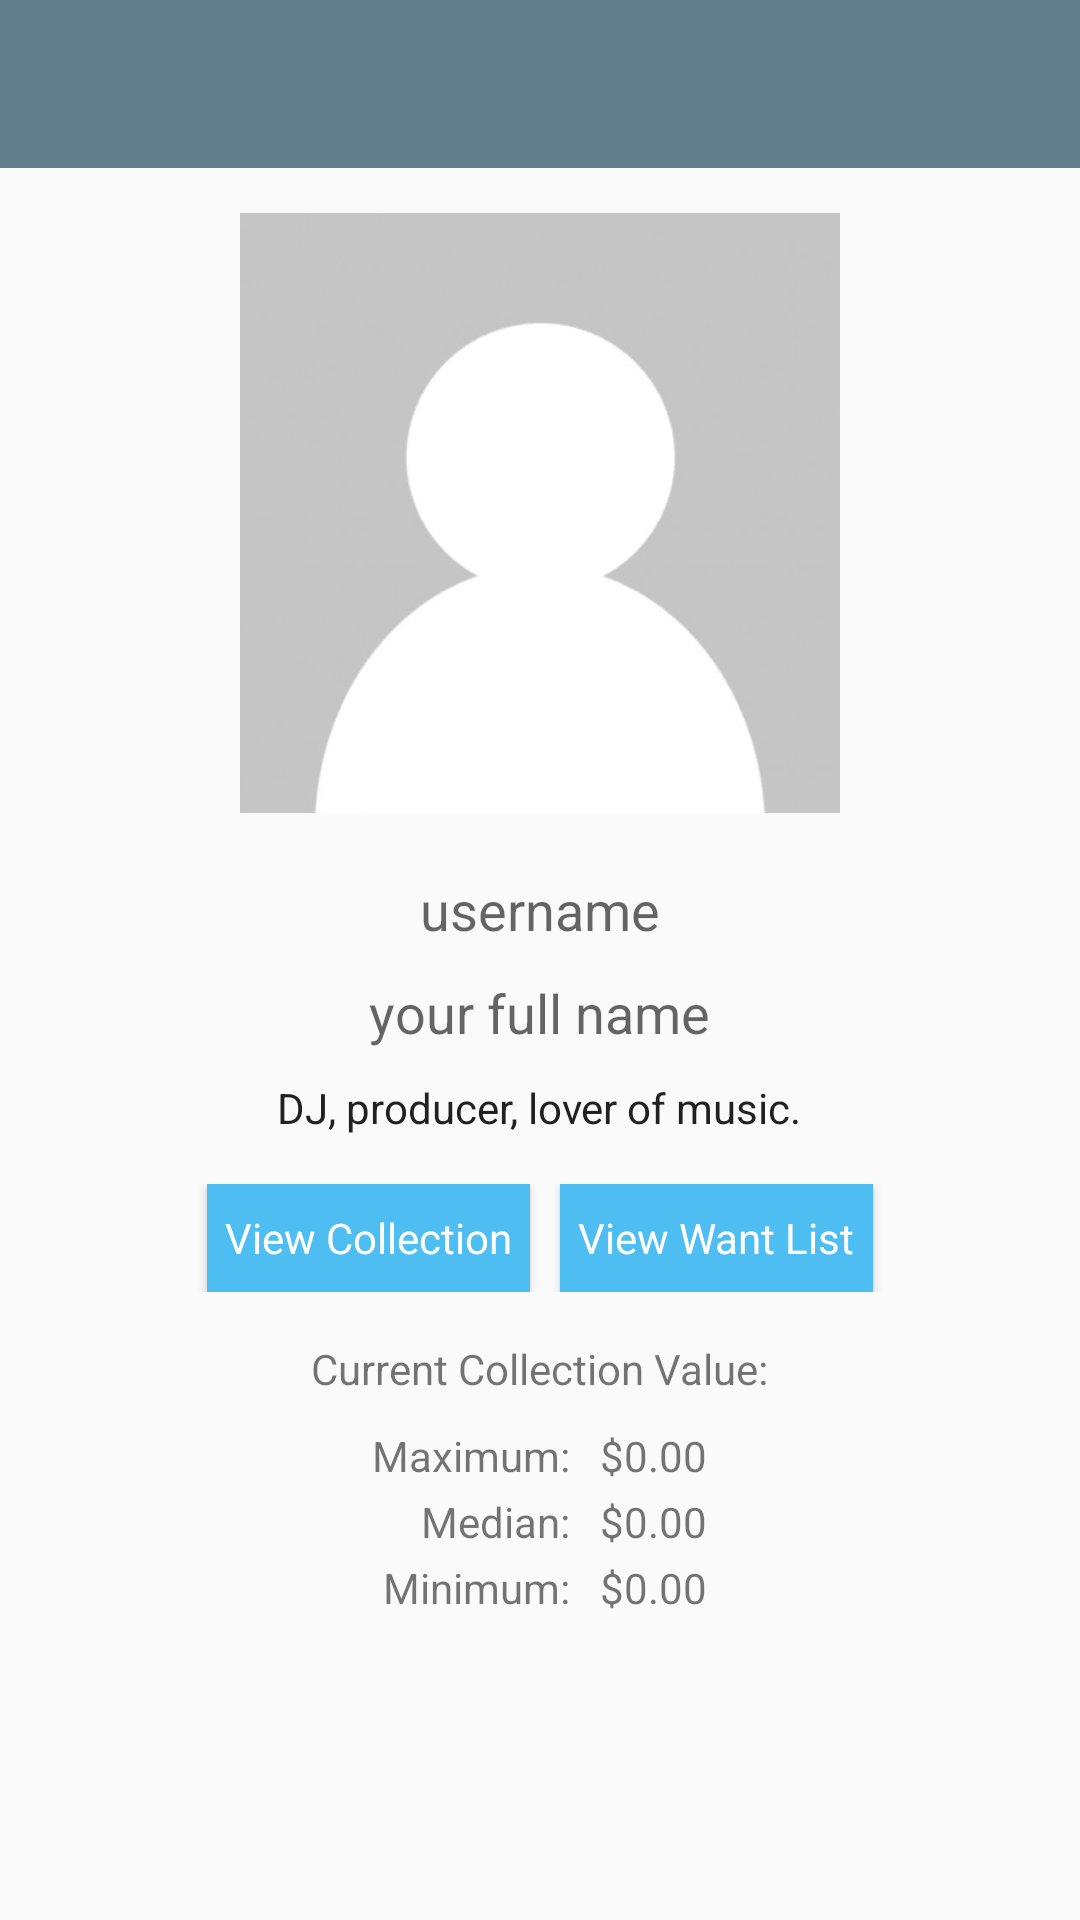

Layout XML and referenced resources for this Android screen:
<!-- AndroidManifest.xml: application theme AppTheme -->
<!-- res/layout/user_profile.xml -->
<?xml version="1.0" encoding="utf-8"?>
<LinearLayout xmlns:android="http://schemas.android.com/apk/res/android"
    xmlns:tools="http://schemas.android.com/tools"
    style="@style/AppTheme"
    android:layout_width="match_parent"
    android:layout_height="match_parent"
    android:orientation="vertical"
    tools:context=".UserProfile">

    <include
        android:id="@+id/my_toolbar"
        layout="@layout/toolbar" />

    <ImageView
        android:id="@+id/iv_profile_userPhoto"
        android:layout_width="200dp"
        android:layout_height="200dp"
        android:layout_gravity="center"
        android:layout_marginBottom="20dp"
        android:layout_marginTop="15dp"
        android:clickable="true"
        android:src="@drawable/discogs_default_user" />

    <TextView
        android:id="@+id/txt_profile_userName"
        android:layout_width="wrap_content"
        android:layout_height="wrap_content"
        android:layout_gravity="center"
        android:layout_marginBottom="10dp"
        android:hint="username"
        android:text=""
        android:textAlignment="center"
        android:textAppearance="?android:attr/textAppearanceMedium"
        android:textColor="@color/colorAccent" />

    <TextView
        android:id="@+id/txt_profile_userFullName"
        android:layout_width="wrap_content"
        android:layout_height="wrap_content"
        android:layout_gravity="center"
        android:layout_marginBottom="10dp"
        android:hint="your full name"
        android:text=""
        android:textAlignment="center"
        android:textAppearance="?android:attr/textAppearanceMedium"
        android:textColor="@color/colorAccent" />

    <TextView
        android:id="@+id/txt_profile_userBio"
        android:layout_width="wrap_content"
        android:layout_height="wrap_content"
        android:layout_gravity="center_horizontal"
        android:layout_marginBottom="16dp"
        android:layout_marginLeft="16dp"
        android:layout_marginRight="16dp"
        android:hint="your bio here"
        android:text="DJ, producer, lover of music."
        android:textAlignment="center"
        android:textColor="@color/colorPrimaryText" />

    <LinearLayout
        android:layout_width="match_parent"
        android:layout_height="wrap_content"
        android:layout_gravity="center_vertical"
        android:orientation="vertical">

        <LinearLayout
            android:layout_width="match_parent"
            android:layout_height="wrap_content"
            android:layout_marginBottom="16dp"
            android:gravity="center_horizontal">

            <Button
                android:id="@+id/btn_profile_viewCollection"
                style="@style/AppTheme"
                android:layout_width="wrap_content"
                android:layout_height="36dp"
                android:layout_marginRight="10dp"
                android:background="@color/colorAccent"
                android:onClick="goCollection"
                android:padding="6dp"
                android:text="View Collection"
                android:textColor="@color/colorAppBarText" />

            <Button
                android:id="@+id/btn_profile_viewWantList"
                style="@style/AppTheme"
                android:layout_width="wrap_content"
                android:layout_height="36dp"
                android:background="@color/colorAccent"
                android:onClick="goWantList2"
                android:padding="6dp"
                android:text="View Want List"
                android:textColor="@color/colorAppBarText" />

        </LinearLayout>

        

        

    </LinearLayout>

    <TextView
        android:id="@+id/txt_collection_value"
        android:layout_width="wrap_content"
        android:layout_height="wrap_content"
        android:layout_gravity="center"
        android:layout_marginBottom="10dp"
        android:text="Current Collection Value:" />

    <LinearLayout
        android:layout_width="wrap_content"
        android:layout_height="wrap_content"
        android:layout_gravity="center"
        android:layout_marginLeft="16dp"
        android:layout_marginRight="16dp">

        <LinearLayout
            android:layout_width="wrap_content"
            android:layout_height="wrap_content"
            android:orientation="vertical">

            <TextView
                android:id="@+id/txt_maximum"
                android:layout_width="wrap_content"
                android:layout_height="wrap_content"
                android:layout_gravity="right"
                android:layout_marginBottom="3dp"
                android:text="Maximum:" />

            <TextView
                android:id="@+id/txt_median"
                android:layout_width="wrap_content"
                android:layout_height="wrap_content"
                android:layout_gravity="right"
                android:layout_marginBottom="3dp"
                android:text="Median:" />

            <TextView
                android:id="@+id/txt_minimum"
                android:layout_width="wrap_content"
                android:layout_height="wrap_content"
                android:layout_gravity="right"
                android:text="Minimum:" />

        </LinearLayout>

        <LinearLayout
            android:layout_width="wrap_content"
            android:layout_height="wrap_content"
            android:orientation="vertical"
            android:paddingLeft="10dp">

            <TextView
                android:id="@+id/txt_max_value"
                android:layout_width="wrap_content"
                android:layout_height="wrap_content"
                android:layout_marginBottom="3dp"
                android:text="$0.00" />

            <TextView
                android:id="@+id/txt_med_value"
                android:layout_width="wrap_content"
                android:layout_height="wrap_content"
                android:layout_marginBottom="3dp"
                android:text="$0.00" />

            <TextView
                android:id="@+id/txt_min_value"
                android:layout_width="wrap_content"
                android:layout_height="wrap_content"
                android:text="$0.00" />

        </LinearLayout>

    </LinearLayout>

</LinearLayout>
<!-- res/layout/toolbar.xml (included above) -->
<?xml version="1.0" encoding="utf-8"?>
<android.support.v7.widget.Toolbar xmlns:android="http://schemas.android.com/apk/res/android"
    android:layout_width="match_parent"
    android:layout_height="wrap_content"
    android:background="@color/colorPrimary">

    <TextView
        android:layout_width="wrap_content"
        android:layout_height="wrap_content"
        android:text=""
        android:layout_gravity="center"
        android:id="@+id/toolbar_title"
        android:textSize="22sp"
        android:textStyle="bold|italic"/>


</android.support.v7.widget.Toolbar>
<!-- resources referenced by this layout -->
<resources>
  <color name="colorAccent">#4ebdf1</color>
  <color name="colorAppBarText">#FFFFFF</color>
  <color name="colorPrimary">#607d8b</color>
  <color name="colorPrimaryText">#212121</color>
  <!-- drawable discogs_default_user: png bitmap (drawable, 19400 bytes) -->
  <style name="AppTheme" parent="Theme.AppCompat.Light.NoActionBar">
          
          <item name="colorPrimary">@color/colorPrimary</item>
          <item name="colorPrimaryDark">@color/colorPrimaryDark</item>
          <item name="colorAccent">@color/colorAccent</item>
          <item name="android:popupMenuStyle">@style/MyPopUpMenu</item>
      </style>
  <color name="colorPrimaryDark">#455A64</color>
  <style name="MyPopUpMenu" parent="@android:style/Widget.Holo.ActionBar.Solid">
          <item name="android:popupBackground">@color/colorPrimary</item>
      </style>
</resources>
